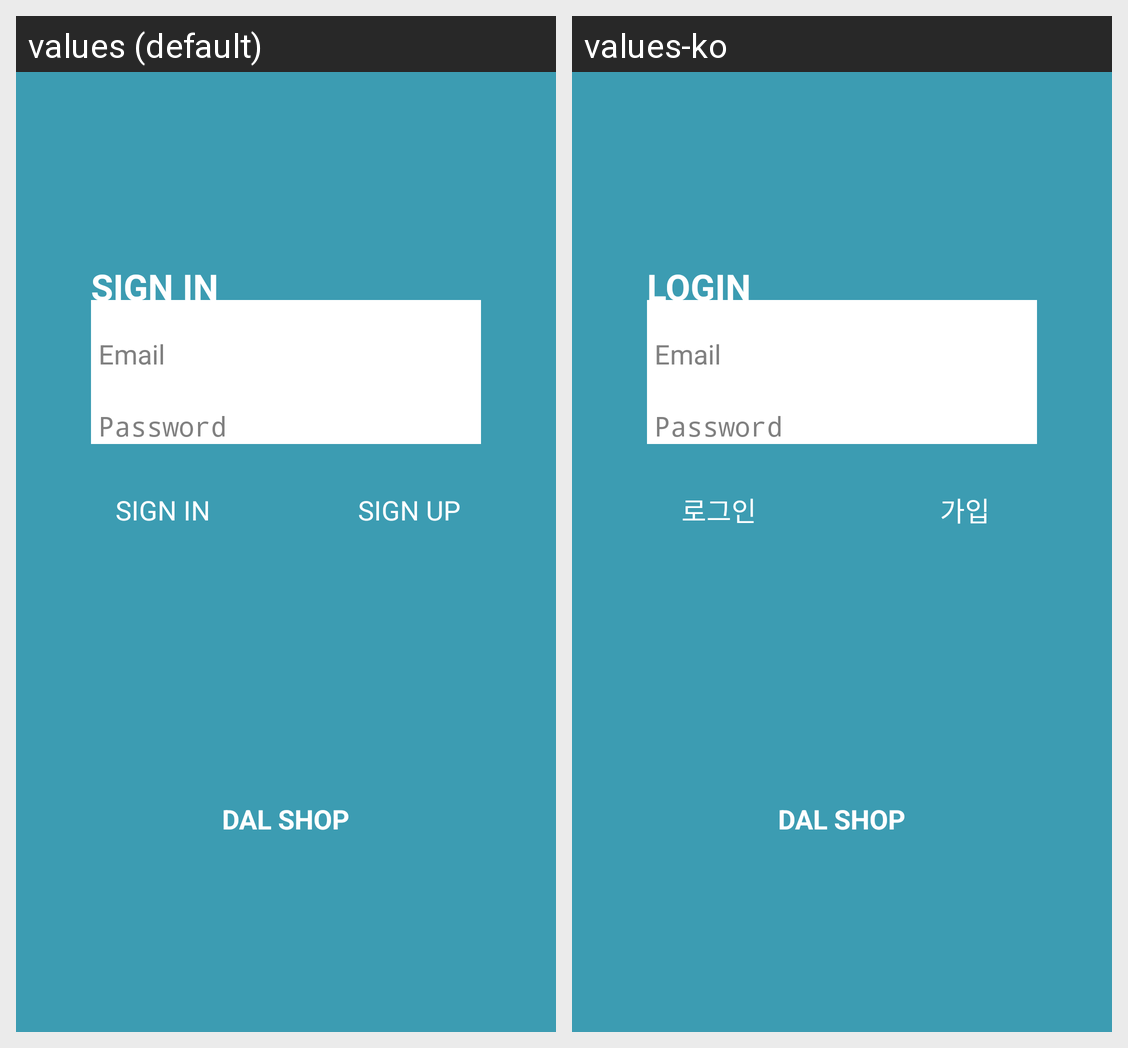

Strings drawn on this Android screen and how each of the app's shown locales translates them:
Android screen res/layout/activity_login.xml rendered under 2 locales, left to right: values (default), values-ko. Device: Nexus 5 (rendered at 1080×1920; each locale shown at half size, 540×960, under a caption strip naming it); theme FullScreenTheme.
Strings drawn on this screen, with the default value and each locale's value (text and hints the layout hard-codes, and strings that could not be matched under every locale, appear in the picture but are not listed):

login_title
  values: SIGN IN
  values-ko: LOGIN

sample_email
  values: Email
  values-ko: Email

sample_pw
  values: Password
  values-ko: Password

login
  values: SIGN IN
  values-ko: 로그인

join
  values: SIGN UP
  values-ko: 가입

dal_shop
  values: DAL SHOP
  values-ko: DAL SHOP
